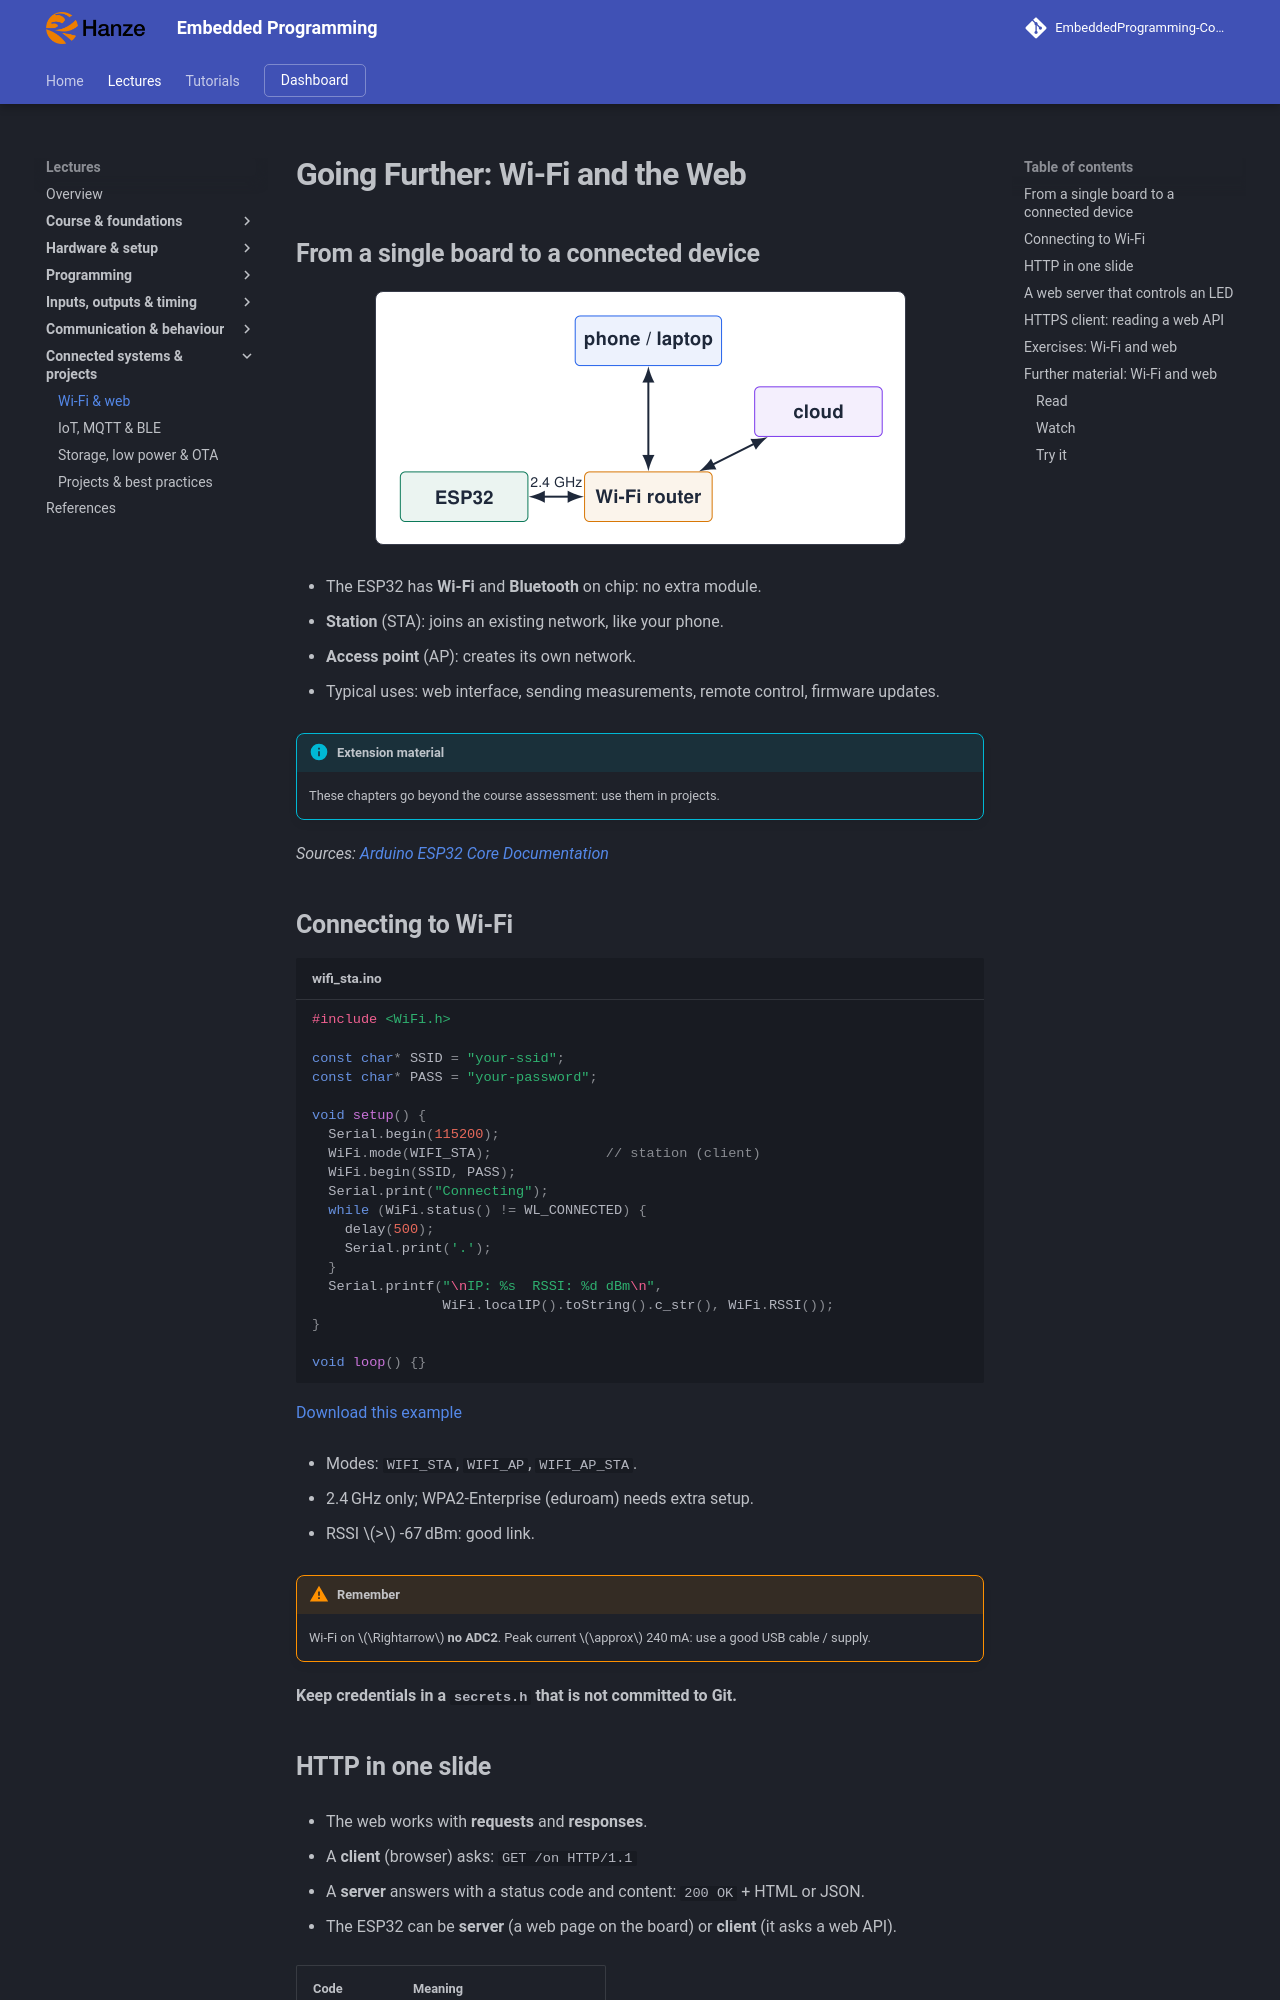

repository: costawess/EmbeddedProgramming-Course · page: lectures/wifi-web/index.html · generator: mkdocs

---
title: "Going Further: Wi-Fi and the Web"
---

# Going Further: Wi-Fi and the Web

## From a single board to a connected device

![From a single board to a connected device](assets/diagrams/wifi-web-104.png){ .lecture-figure loading=lazy }

- The ESP32 has **Wi-Fi** and **Bluetooth** on chip: no extra module.

- **Station** (STA): joins an existing network, like your phone.

- **Access point** (AP): creates its own network.

- Typical uses: web interface, sending measurements, remote control, firmware updates.

!!! info "Extension material"
    
    These chapters go beyond the course assessment: use them in projects.


*Sources: [Arduino ESP32 Core Documentation](references.md#arduino-esp32-docs)*

## Connecting to Wi-Fi

```cpp title="wifi_sta.ino"
#include <WiFi.h>

const char* SSID = "your-ssid";
const char* PASS = "your-password";

void setup() {
  Serial.begin(115200);
  WiFi.mode(WIFI_STA);              // station (client)
  WiFi.begin(SSID, PASS);
  Serial.print("Connecting");
  while (WiFi.status() != WL_CONNECTED) {
    delay(500);
    Serial.print('.');
  }
  Serial.printf("\nIP: %s  RSSI: %d dBm\n",
                WiFi.localIP().toString().c_str(), WiFi.RSSI());
}

void loop() {}
```

[Download this example](examples/wifi-web/wifi_sta.ino){ download }

- Modes: `WIFI_STA`, `WIFI_AP`, `WIFI_AP_STA`.

- 2.4 GHz only; WPA2-Enterprise (eduroam) needs extra setup.

- RSSI $>$ -67 dBm: good link.

!!! warning "Remember"
    
    Wi-Fi on $\Rightarrow$ **no ADC2**. Peak current $\approx$ 240 mA: use a good USB cable / supply.


**Keep credentials in a `secrets.h` that is not committed to Git.**
